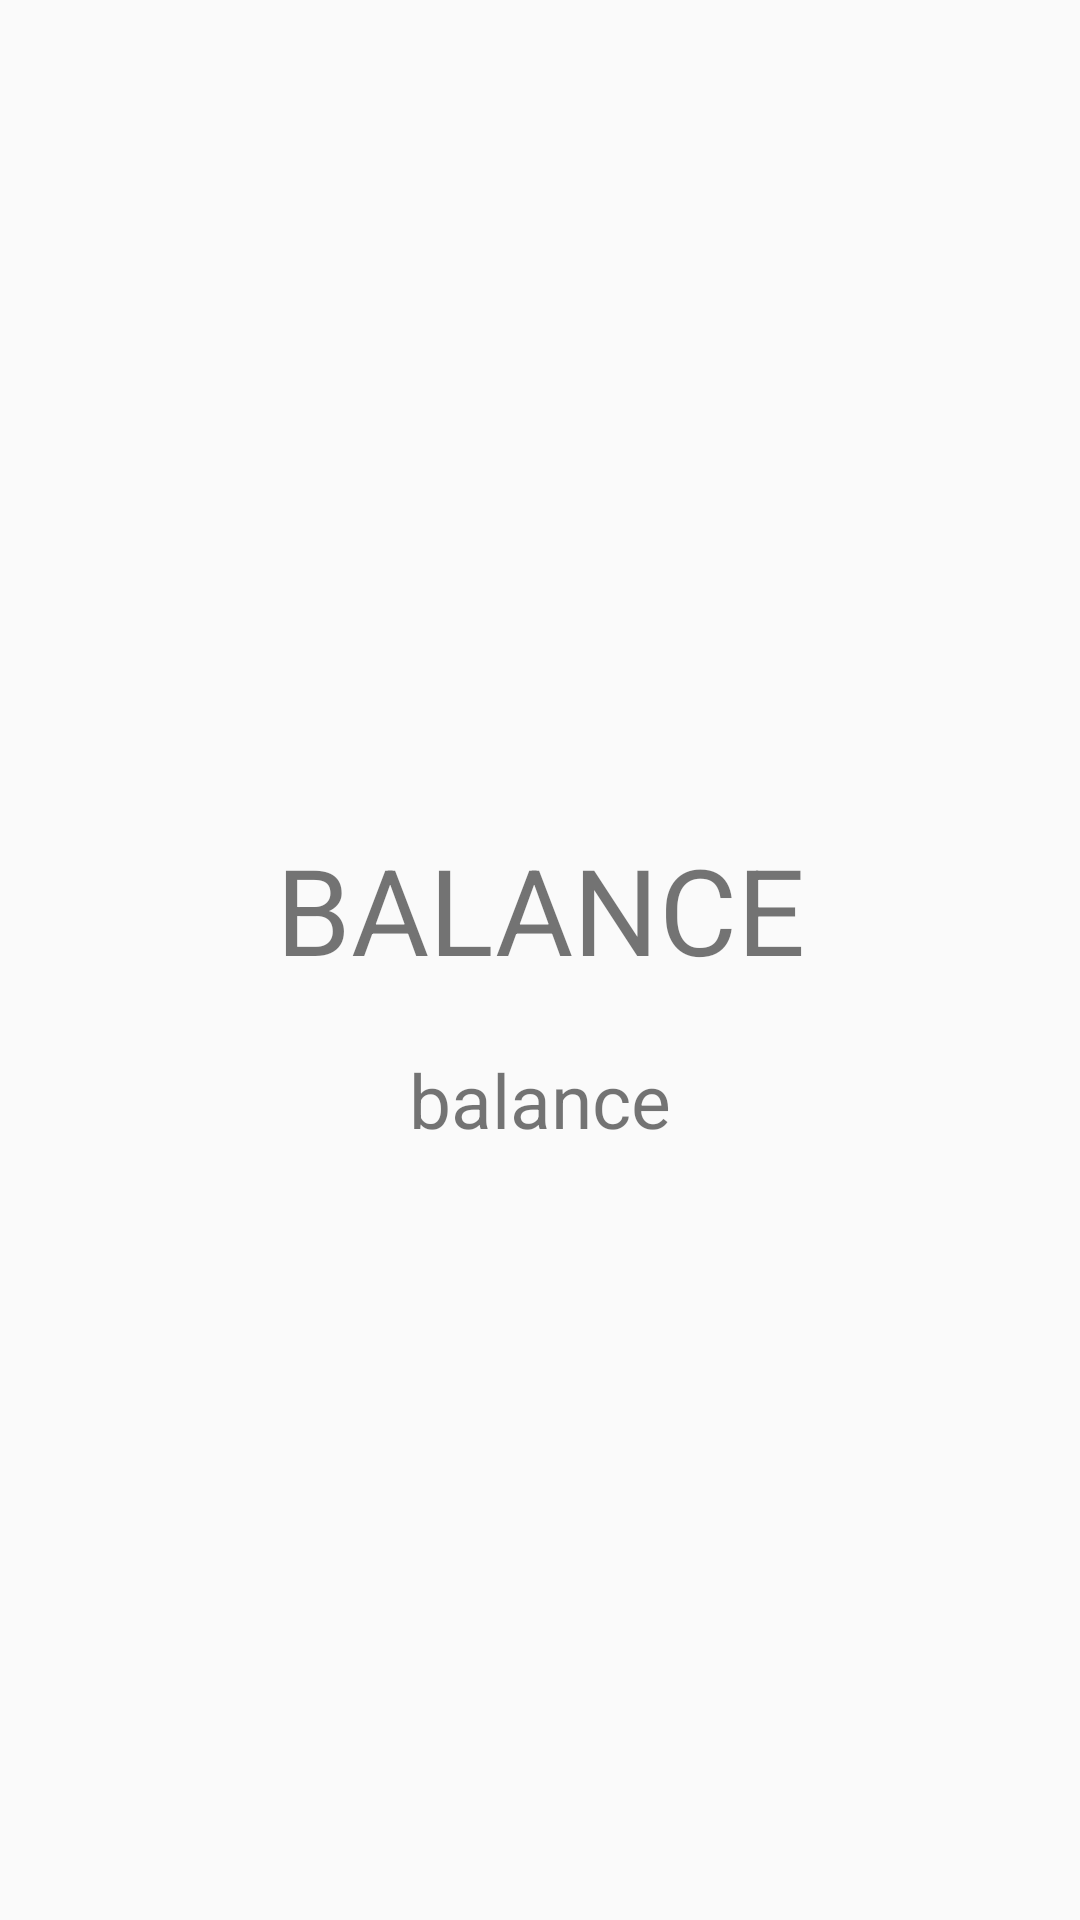

Layout XML and referenced resources for this Android screen:
<!-- AndroidManifest.xml: application theme AppTheme -->
<!-- res/layout/activity_balance.xml -->
<?xml version="1.0" encoding="utf-8"?>
<LinearLayout xmlns:android="http://schemas.android.com/apk/res/android"
    android:orientation="vertical" android:layout_width="match_parent"
    android:layout_height="match_parent"
    android:gravity="center"
    >



    <TextView
        android:id="@+id/balanceLabel"
        android:layout_width="match_parent"
        android:layout_height="wrap_content"
        android:text="@string/balanceLabel"
        android:gravity="center"
        android:textSize="40sp"
        android:layout_margin="20dp"/>

    <TextView
        android:id="@+id/balance"
        android:layout_width="wrap_content"
        android:layout_height="wrap_content"
        android:gravity="center"
        android:text="@string/balance"
        android:textSize="25sp" />

</LinearLayout>
<!-- resources referenced by this layout -->
<resources>
  <string name="balance">balance</string>
  <string name="balanceLabel">BALANCE</string>
  <style name="AppTheme" parent="Theme.AppCompat.Light.DarkActionBar">
          
          <item name="colorPrimary">@color/colorPrimary</item>
          <item name="colorPrimaryDark">@color/colorPrimaryDark</item>
          <item name="colorAccent">@color/colorAccent</item>
      </style>
  <color name="colorPrimary">#008577</color>
  <color name="colorPrimaryDark">#00574B</color>
  <color name="colorAccent">#D81B60</color>
</resources>
